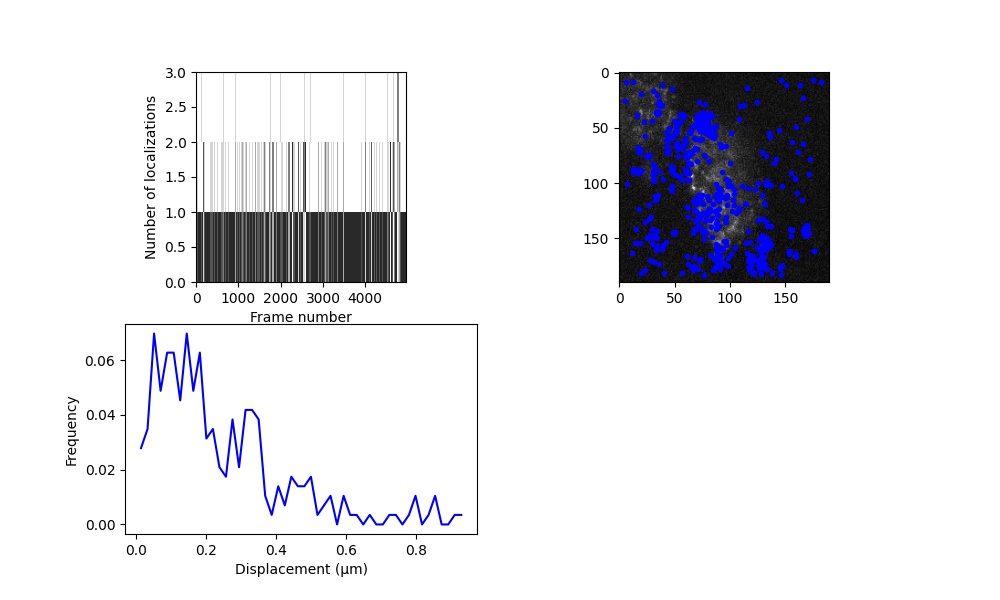

The file beside this chart, header and first rows:
y, x, I0, bg, y_err, x_err, I0_err, bg_err, H_det, error_flag, snr, rmse, n_iter, y_detect, x_detect, frame, loc_idx, trajectory, subproblem_n_traj, subproblem_n_locs
163.7, 115.3, 52.16, 1.932, 0.1938, 0.1938, 6.691, 0.1702, 0.001397, 0.0, 54.13, 1.339, 10.0, 164.0, 115.0, 0, 0, 0, 0, 1
175.9, 116.9, 161.4, 2.489, 0.1029, 0.1029, 10.89, 0.2777, 0.0007861, 0.0, 296.1, 2.187, 10.0, 176.0, 117.0, 2, 1, 1, 0, 1
161.9, 154.7, 58.11, 2.051, 0.193, 0.193, 8.543, 0.2175, 0.003664, 0.0, 54.53, 1.712, 10.0, 162.0, 155.0, 13, 2, 2, 0, 1
161.7, 153.6, 45.29, 1.99, 0.2176, 0.2176, 6.538, 0.1663, 0.002025, 0.0, 32.33, 1.309, 10.0, 162.0, 154.0, 14, 3, 2, 1, 1
84.02, 61.99, 65.59, 2.284, 0.1398, 0.1398, 6.011, 0.1528, 0.0002462, 0.0, 81.07, 1.203, 10.0, 84.0, 62.0, 15, 4, 3, 0, 1
82.78, 64.8, 33.33, 2.266, 0.2776, 0.2776, 6.12, 0.1556, 0.004118, 0.0, 16.81, 1.224, 10.0, 83.0, 65.0, 16, 5, 3, 1, 1
77.63, 61.3, 514.1, -3.02, 0.158, 0.158, 55.04, 1.613, 4.036, 1.0, 3411, 13.17, 10.0, 78.0, 61.0, 30, 6, 4, 0, 1
29.29, 38.51, 66.05, 2.578, 0.1917, 0.1917, 8.309, 0.2115, 0.003192, 0.0, 81.97, 1.665, 10.0, 29.0, 39.0, 36, 7, 5, 0, 1
30.12, 37.36, 123.4, 2.107, 0.1054, 0.1054, 8.533, 0.2173, 0.0003244, 0.0, 241.3, 1.71, 10.0, 30.0, 37.0, 41, 8, 6, 0, 1
177.4, 126.4, 81.97, 2.023, 0.137, 0.137, 7.374, 0.1876, 0.0005161, 0.0, 107.5, 1.477, 10.0, 177.0, 126.0, 44, 9, 7, 0, 1
177.2, 126.9, 66.64, 2.128, 0.1732, 0.1732, 7.589, 0.1931, 0.001478, 0.0, 65.15, 1.52, 10.0, 177.0, 127.0, 45, 10, 7, 1, 1
49.15, 51.36, 47.92, 2.482, 0.2254, 0.2254, 7.188, 0.1829, 0.003409, 0.0, 26.31, 1.439, 10.0, 49.0, 51.0, 46, 11, 8, 0, 1
173.2, 131.4, 54.71, 2.158, 0.1882, 0.1882, 6.772, 0.1722, 0.001304, 0.0, 47.48, 1.355, 10.0, 173.0, 131.0, 66, 12, 10, 0, 1
90.47, 16.4, 53.51, 2.033, 0.1954, 0.1954, 6.851, 0.1742, 0.001589, 0.0, 52.45, 1.371, 10.0, 90.0, 16.0, 67, 13, 9, 0, 1
173.9, 130.9, 68.99, 2.42, 0.1977, 0.1977, 9.09, 0.2315, 0.005174, 0.0, 81.56, 1.823, 10.0, 174.0, 131.0, 67, 14, 10, 1, 1
47.98, 87.09, 44.3, 2.554, 0.2846, 0.2846, 8.334, 0.2122, 0.01568, 0.0, 17.69, 1.67, 10.0, 48.0, 87.0, 73, 15, 11, 0, 1
27.06, 72.44, 48.44, 2.595, 0.261, 0.261, 8.319, 0.2118, 0.01101, 0.0, 18.4, 1.667, 10.0, 27.0, 72.0, 76, 16, 12, 0, 1
14.31, 115.4, 63.79, 2.134, 0.17, 0.17, 7.143, 0.1817, 0.001077, 0.0, 59.69, 1.43, 10.0, 14.0, 115.0, 78, 17, 13, 0, 1
177.5, 133.1, 58.51, 2.348, 0.2075, 0.2075, 7.935, 0.2019, 0.003638, 0.0, 31.61, 1.59, 10.0, 177.0, 133.0, 78, 18, 14, 0, 1
177.5, 132.9, 55.84, 2.378, 0.2267, 0.2267, 8.317, 0.2117, 0.006263, 0.0, 43.79, 1.667, 10.0, 178.0, 133.0, 79, 19, 14, 1, 1
174.7, 130.9, 49.72, 2.312, 0.2298, 0.2298, 7.521, 0.1914, 0.004419, 0.0, 44.35, 1.506, 10.0, 175.0, 131.0, 86, 20, 15, 0, 1
49.28, 51.43, 42.74, 2.444, 0.2371, 0.2371, 6.693, 0.1702, 0.003136, 0.0, 18.32, 1.34, 10.0, 49.0, 51.0, 127, 21, 16, 0, 1
155.9, 135, 42.56, 3.17, 0.3042, 0.3042, 8.614, 0.2193, 0.02338, 0.0, 12.43, 1.727, 10.0, 156.0, 135.0, 133, 22, 17, 0, 1
71.83, 162, 61.44, 2.523, 0.219, 0.219, 9.004, 0.2293, 0.0075, 0.0, 29.6, 1.805, 10.0, 72.0, 162.0, 133, 23, 18, 0, 1
64.21, 90.67, 61.19, 2.668, 0.2443, 0.2443, 9.795, 0.2496, 0.01631, 0.0, 40.7, 1.966, 10.0, 64.0, 90.0, 156, 24, 19, 0, 1
167.9, 89.91, 50.05, 2.461, 0.2665, 0.2665, 8.875, 0.226, 0.01553, 0.0, 20.81, 1.779, 10.0, 168.0, 90.0, 160, 25, 20, 0, 1
141.7, 68, 53.29, 2.378, 0.2231, 0.2231, 7.826, 0.1992, 0.004601, 0.0, 42.46, 1.568, 10.0, 142.0, 68.0, 165, 26, 21, 0, 1
166.3, 89.38, 57.73, 2.411, 0.1915, 0.1915, 7.297, 0.1857, 0.001886, 0.0, 68.63, 1.461, 10.0, 166.0, 89.0, 166, 27, 22, 0, 1
142.3, 67.67, 51.71, 2.518, 0.2139, 0.2139, 7.277, 0.1851, 0.002908, 0.0, 31.91, 1.457, 10.0, 142.0, 68.0, 171, 28, 23, 0, 1
165.3, 90.65, 57.94, 2.197, 0.2207, 0.2207, 8.422, 0.2144, 0.005918, 0.0, 40.08, 1.688, 10.0, 165.0, 91.0, 176, 29, 24, 0, 1
82.31, 30.34, 55.1, 3.336, 0.249, 0.249, 9.295, 0.2368, 0.01426, 0.0, 24.96, 1.864, 10.0, 82.0, 30.0, 178, 30, 25, 0, 1
166.7, 88.98, 56.39, 2.44, 0.2061, 0.2062, 7.705, 0.1961, 0.003153, 0.0, 42.74, 1.543, 10.0, 167.0, 89.0, 179, 31, 26, 0, 1
165.8, 90.16, 43.8, 2.169, 0.251, 0.251, 7.312, 0.186, 0.005619, 0.0, 35.76, 1.464, 10.0, 166.0, 90.0, 180, 32, 26, 1, 1
172.5, 93, 73.27, 3.001, 0.1795, 0.1795, 8.751, 0.2228, 0.003022, 0.0, 40.09, 1.755, 10.0, 173.0, 93.0, 183, 33, 27, 0, 1
133.4, 125.4, 48.53, 2.387, 0.2236, 0.2236, 7.123, 0.1812, 0.003186, 0.0, 24.93, 1.426, 10.0, 133.0, 125.0, 190, 34, 28, 0, 1
48.59, 52.5, 53.78, 2.777, 0.2409, 0.2409, 8.682, 0.2211, 0.0095, 0.0, 21.39, 1.741, 10.0, 49.0, 52.0, 200, 35, 29, 0, 1
72.1, 128.6, 63.9, 2.358, 0.1768, 0.1768, 7.467, 0.19, 0.001502, 0.0, 61.87, 1.495, 10.0, 72.0, 129.0, 203, 36, 30, 0, 1
174.9, 118.9, 40.19, 2.31, 0.2377, 0.2377, 6.335, 0.1611, 0.002543, 0.0, 33.96, 1.268, 10.0, 175.0, 119.0, 211, 37, 31, 0, 1
41.16, 77.98, 45.37, 3.709, 0.3337, 0.3337, 10.05, 0.2561, 0.06289, 0.0, 13.31, 2.017, 10.0, 41.0, 78.0, 213, 38, 32, 0, 1
47.77, 67.56, 68.14, 2.537, 0.1781, 0.1781, 7.955, 0.2025, 0.001995, 0.0, 55.14, 1.594, 10.0, 48.0, 68.0, 215, 39, 33, 0, 1
175.6, 119, 52.11, 2.15, 0.2165, 0.2165, 7.428, 0.189, 0.00331, 0.0, 32.22, 1.488, 10.0, 176.0, 119.0, 216, 40, 34, 0, 1
39.25, 84.75, 6831, -77.43, 0.1687, 0.1687, 99.14, 16.65, 2193, 1.0, 281634, 151.5, 10.0, 39.0, 85.0, 227, 41, 35, 0, 1
48.9, 71, 51.05, 3.307, 0.2435, 0.2435, 8.174, 0.2081, 0.007779, 0.0, 23.87, 1.638, 10.0, 49.0, 71.0, 228, 42, 36, 0, 1
164.1, 153.7, 79.62, 1.947, 0.1528, 0.1528, 9.594, 0.2445, 0.002296, 0.0, 73.02, 1.925, 10.0, 164.0, 154.0, 229, 43, 37, 0, 1
53.82, 63.05, 82.28, 3.922, 0.2162, 0.2162, 11.7, 0.2987, 0.02047, 0.0, 36.64, 2.353, 10.0, 54.0, 63.0, 231, 44, 38, 0, 1
154.4, 133.6, 43.24, 2.739, 0.2971, 0.2971, 8.867, 0.2258, 0.02392, 0.0, 15.27, 1.778, 10.0, 154.0, 134.0, 237, 45, 39, 0, 1
66.11, 55.56, 50.28, 2.493, 0.2083, 0.2083, 6.869, 0.1747, 0.002074, 0.0, 33.51, 1.375, 10.0, 66.0, 56.0, 239, 46, 40, 0, 1
51.38, 72.44, 66.89, 3.768, 0.2191, 0.2191, 9.655, 0.246, 0.009955, 0.0, 41.42, 1.937, 10.0, 51.0, 72.0, 252, 47, 41, 0, 1
40.65, 72.65, 72.76, 3.277, 0.202, 0.202, 9.665, 0.2463, 0.007226, 0.0, 44.14, 1.939, 10.0, 41.0, 73.0, 255, 48, 42, 0, 1
132.3, 129.3, 62.51, 3.368, 0.2592, 0.2592, 10.79, 0.2752, 0.03046, 0.0, 29.73, 2.168, 10.0, 132.0, 129.0, 257, 49, 43, 0, 1
59.59, 59.69, 86.89, 2.834, 0.1555, 0.1555, 8.836, 0.225, 0.001766, 0.0, 66.54, 1.772, 10.0, 60.0, 60.0, 265, 50, 44, 0, 1
62.83, 59.51, 112, 2.676, 0.1319, 0.1319, 9.676, 0.2465, 0.001317, 0.0, 115, 1.941, 10.0, 63.0, 60.0, 267, 51, 45, 0, 1
63.93, 60.01, 90.58, 3.004, 0.1594, 0.1594, 9.52, 0.2426, 0.002637, 0.0, 74.19, 1.91, 10.0, 64.0, 60.0, 269, 52, 46, 0, 1
80.05, 69.79, 79.06, 4.34, 0.1959, 0.1959, 10.25, 0.2613, 0.008085, 0.0, 47.92, 2.058, 10.0, 80.0, 70.0, 301, 53, 47, 0, 1
177.3, 145.7, 102.5, 2.993, 0.1581, 0.1581, 12.69, 0.3243, 0.008119, 0.0, 98.23, 2.556, 10.0, 177.0, 146.0, 324, 54, 48, 0, 1
174.7, 147.2, 77.34, 4.318, 0.2191, 0.2191, 11.12, 0.2836, 0.01753, 0.0, 31.85, 2.234, 10.0, 175.0, 147.0, 337, 55, 49, 0, 1
174.2, 147.2, 105.2, 3.233, 0.1338, 0.1338, 9.213, 0.2347, 0.001147, 0.0, 80.9, 1.848, 10.0, 174.0, 147.0, 338, 56, 49, 1, 1
175.7, 145.7, 42.34, 2.992, 0.2858, 0.2858, 8.004, 0.2037, 0.01357, 0.0, 18.44, 1.604, 10.0, 176.0, 146.0, 339, 57, 49, 1, 1
25.73, 35.46, 39.03, 2.139, 0.2961, 0.2961, 7.616, 0.1938, 0.01281, 0.0, 22.42, 1.525, 10.0, 26.0, 35.0, 343, 58, 50, 0, 1
142.4, 155.9, 39.42, 2.958, 0.3134, 0.3134, 8.103, 0.2062, 0.02062, 0.0, 15.2, 1.623, 10.0, 142.0, 156.0, 368, 59, 51, 0, 1
... 735 more rows
